Run: headless pygame with SDL's dummy video driver; simulated clock (each Clock.tick advances the game by its frame time, no real sleeping); random seed 0; keys injected as events and as key.get_pressed() state; no mouse input.
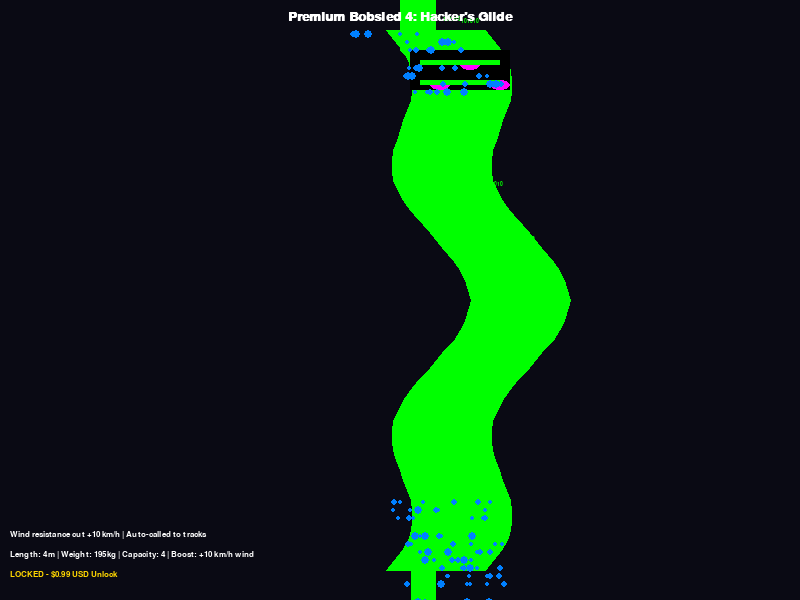
Frame 1 of 4 · flips 1–60 · no input
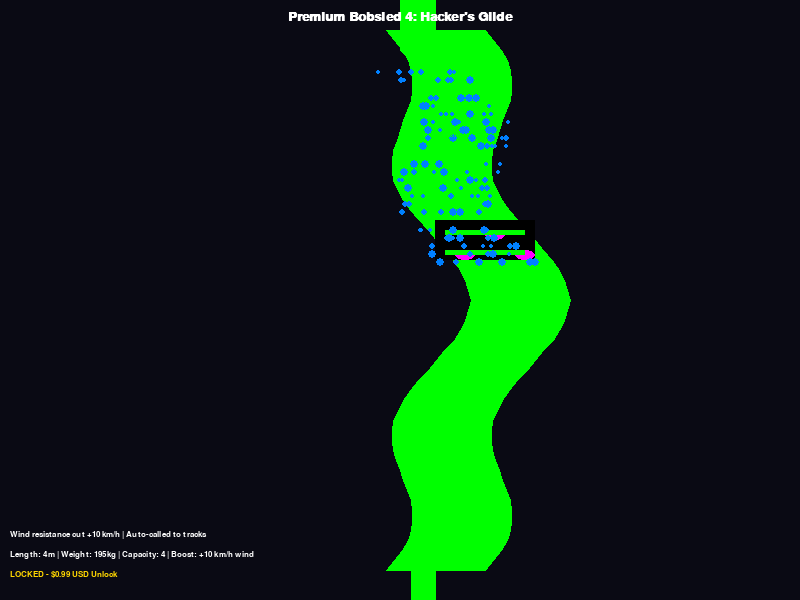
Frame 2 of 4 · flips 61–180 · tapped SPACE, RETURN · held RIGHT (→), D
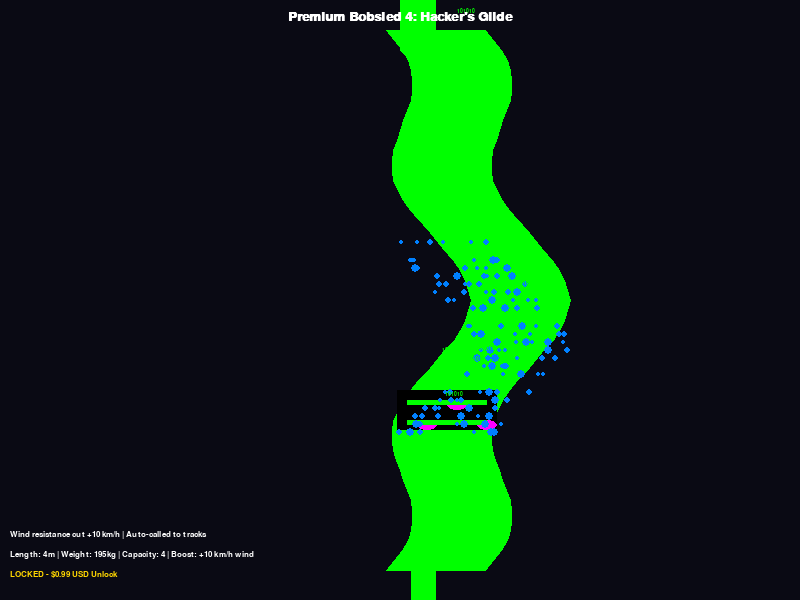
Frame 3 of 4 · flips 181–300 · held DOWN (↓), S
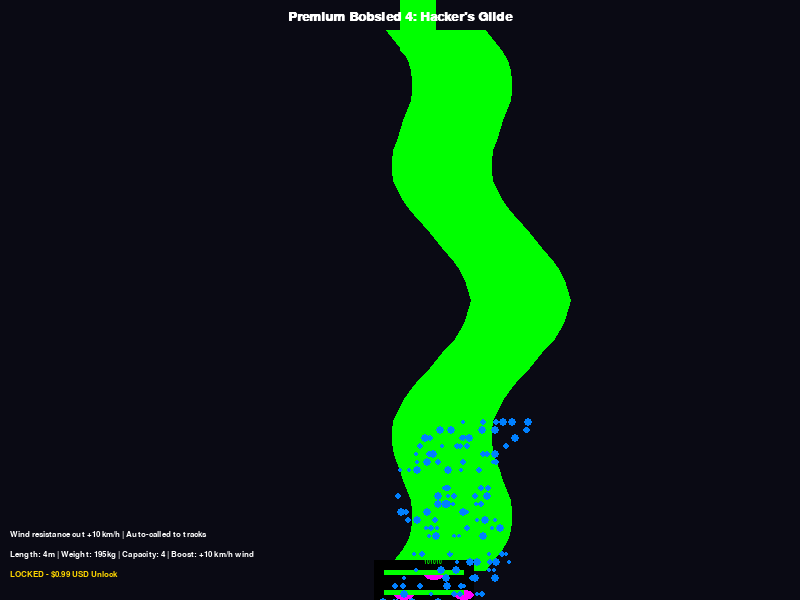
Frame 4 of 4 · flips 301–420 · held LEFT (←), A, UP (↑), W

The pygame program that drew these frames:

import pygame
import sys
import math
import random

# Initialize Pygame
pygame.init()

# Screen dimensions
SCREEN_WIDTH = 800
SCREEN_HEIGHT = 600

# Colors for cyberpunk aesthetic
NEON_BLUE = (0, 255, 255)
NEON_PINK = (255, 0, 255)
DARK_BG = (10, 10, 20)
MATRIX_BLACK = (0, 0, 0, 200)  # Semi-transparent hull
CODE_GREEN = (0, 255, 0, 128)
RAIN_BLUE = (0, 128, 255, 64)
GLOW_GREEN = (0, 255, 0)
WHITE = (255, 255, 255)
GOLD = (255, 215, 0)  # For price tag

# Set up display
screen = pygame.display.set_mode((SCREEN_WIDTH, SCREEN_HEIGHT))
pygame.display.set_caption("Cyberpunk Premium Bobsled 4: Hacker's Glide ($0.99 USD)")

# Fonts
font = pygame.font.SysFont('couriernew', 20, bold=True)
small_font = pygame.font.SysFont('couriernew', 12)
code_font = pygame.font.SysFont('couriernew', 8)

# Bobsled parameters
SLED_LENGTH = 100  # Pixels for visualization
SLED_WIDTH = 40
SLED_COLOR = MATRIX_BLACK

# Digital rain and code streams
rain_timer = 0
rain_particles = []
code_streams = []

def add_rain_particles(x, y):
    for _ in range(6):
        rain_particles.append([x + random.randint(-SLED_LENGTH // 2, SLED_LENGTH // 2), y + SLED_WIDTH // 2, random.randint(2, 4), random.randint(60, 120), RAIN_BLUE])

def update_rain_particles():
    global rain_timer
    rain_timer += 1
    for p in rain_particles[:]:
        p[1] += 2  # Fall down
        p[4] = list(p[4])
        p[4][3] -= 3  # Fade
        if p[4][3] <= 0:
            rain_particles.remove(p)

def add_code_streams(x, y):
    if random.random() < 0.2:  # Random spawn
        code_streams.append([x, y - SLED_WIDTH // 2, "101010", random.randint(40, 80), CODE_GREEN])

def update_code_streams():
    for c in code_streams[:]:
        c[1] -= 1  # Rise up
        c[4] = list(c[4])
        c[4][3] -= 2  # Fade
        if c[4][3] <= 0:
            code_streams.remove(c)

# Track simulation for auto-call (windy, turbulent path for resistance demo)
track_points = []
start_x = SCREEN_WIDTH // 2
y_pos = 0
for i in range(0, SCREEN_HEIGHT, 10):
    curve_x = start_x + int(90 * math.sin(math.pi * i / SCREEN_HEIGHT)) + int(30 * math.sin(5 * math.pi * i / SCREEN_HEIGHT))  # Windy wobbles
    track_points.append((curve_x, i))

def draw_bobsled(pos_x, pos_y, angle=0):
    # Sleek matrix hull
    hull_surf = pygame.Surface((SLED_LENGTH, SLED_WIDTH), pygame.SRCALPHA)
    pygame.draw.rect(hull_surf, SLED_COLOR[:3], (0, 0, SLED_LENGTH, SLED_WIDTH))
    screen.blit(hull_surf, (pos_x - SLED_LENGTH // 2, pos_y - SLED_WIDTH // 2))
    
    # Cloaking aero-vents
    for vent in range(3):
        vent_x = pos_x - SLED_LENGTH // 2 + 20 + vent * 30
        vent_y = pos_y + (-10 if vent % 2 else 10)
        pygame.draw.ellipse(screen, NEON_PINK, (vent_x, vent_y, 20, 10))
    
    # Runners
    for offset in [-10, 10]:
        pygame.draw.rect(screen, GLOW_GREEN, (pos_x - SLED_LENGTH // 2 + 10, pos_y + offset, SLED_LENGTH - 20, 5))
    
    # Add effects
    add_rain_particles(pos_x, pos_y)
    add_code_streams(pos_x, pos_y)

def draw_scene():
    screen.fill(DARK_BG)
    # Draw windy track
    pygame.draw.lines(screen, GLOW_GREEN, False, track_points, 100)  # Wide track
    
    # Auto-call bobsled to track
    sled_index = (pygame.time.get_ticks() // 14) % len(track_points)  # Swift animation
    sled_x, sled_y = track_points[sled_index]
    # Angle
    if sled_index < len(track_points) - 1:
        next_x, next_y = track_points[sled_index + 1]
        angle = math.atan2(next_y - sled_y, next_x - sled_x)
    else:
        angle = 0
    draw_bobsled(sled_x, sled_y, angle)
    
    # Update effects
    update_rain_particles()
    update_code_streams()
    for p in rain_particles:
        pygame.draw.circle(screen, p[4][:3], (int(p[0]), int(p[1])), p[2])
    for c in code_streams:
        code_text = code_font.render(c[2], True, c[4][:3])
        screen.blit(code_text, (c[0], c[1]))
    
    # Text overlays
    title_text = font.render("Premium Bobsled 4: Hacker's Glide", True, WHITE)
    screen.blit(title_text, (SCREEN_WIDTH // 2 - title_text.get_width() // 2, 10))
    
    stats_text = small_font.render("Length: 4m | Weight: 195kg | Capacity: 4 | Boost: +10 km/h wind", True, WHITE)
    screen.blit(stats_text, (10, SCREEN_HEIGHT - 50))
    
    price_text = small_font.render("LOCKED - $0.99 USD Unlock", True, GOLD)
    screen.blit(price_text, (10, SCREEN_HEIGHT - 30))
    
    desc_text = small_font.render("Wind resistance cut +10 km/h | Auto-called to tracks", True, WHITE)
    screen.blit(desc_text, (10, SCREEN_HEIGHT - 70))

def main():
    clock = pygame.time.Clock()
    running = True
    
    while running:
        for event in pygame.event.get():
            if event.type == pygame.QUIT:
                running = False
        
        draw_scene()
        pygame.display.flip()
        clock.tick(60)
    
    pygame.quit()
    sys.exit()

if __name__ == "__main__":
    main()
